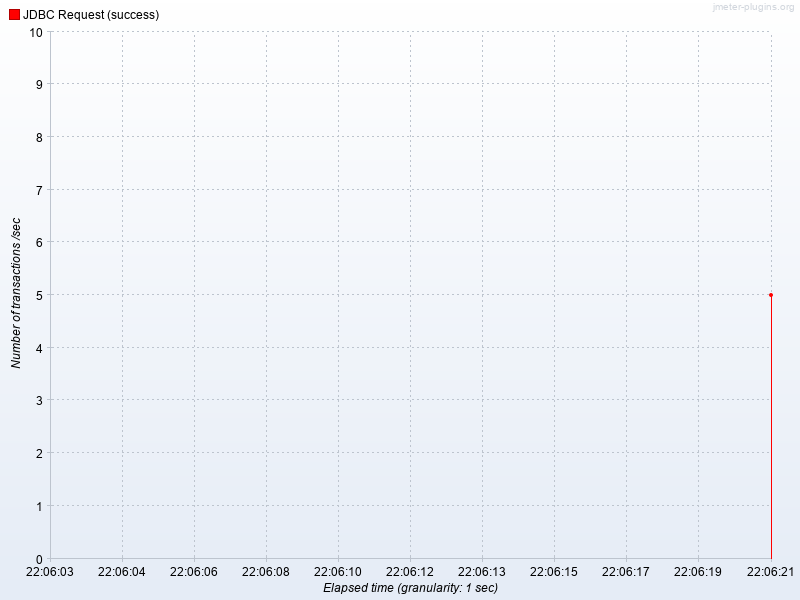

The table this chart was drawn from, first rows:
Elapsed time, JDBC Request (success)
22:06:21.0, 5.0
